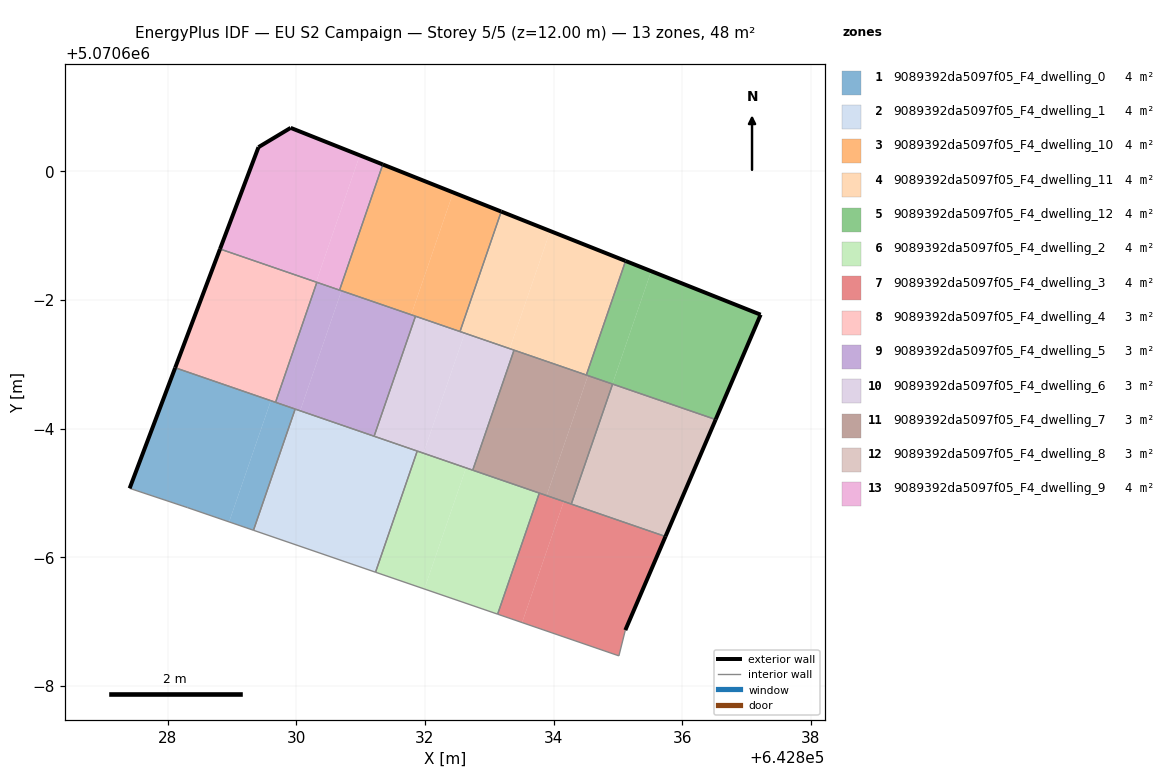
=== STOREY PLAN SPEC (per zone: floor XY polygon, exterior-wall plan segments, windows/doors) ===
zone 1: 9089392da5097f05_F4_dwelling_0  (4.0 m²)
  floor: (642828.96, 5070594.55) (642829.60, 5070596.43) (642828.12, 5070596.95) (642827.41, 5070595.07) (642828.31, 5070594.77)
  floor: (642829.33, 5070594.42) (642829.98, 5070596.30) (642829.60, 5070596.43) (642828.96, 5070594.55)
  exterior wall: (642827.41, 5070595.07) – (642828.12, 5070596.95)  [2.0 m]
  interior walls: 5
zone 2: 9089392da5097f05_F4_dwelling_1  (4.0 m²)
  floor: (642831.23, 5070593.77) (642831.88, 5070595.65) (642829.98, 5070596.30) (642829.33, 5070594.42)
  interior walls: 5
zone 3: 9089392da5097f05_F4_dwelling_10  (4.0 m²)
  floor: (642831.79, 5070597.77) (642832.44, 5070599.67) (642831.34, 5070600.11) (642830.67, 5070598.15)
  floor: (642832.54, 5070597.51) (642833.18, 5070599.37) (642832.44, 5070599.67) (642831.79, 5070597.77)
  exterior wall: (642831.34, 5070600.11) – (642833.19, 5070599.38)  [2.0 m]
  interior walls: 4
zone 4: 9089392da5097f05_F4_dwelling_11  (4.0 m²)
  floor: (642834.51, 5070596.83) (642835.12, 5070598.61) (642833.95, 5070599.07) (642833.32, 5070597.24)
  floor: (642833.32, 5070597.24) (642833.95, 5070599.07) (642833.18, 5070599.37) (642832.54, 5070597.51)
  exterior wall: (642833.19, 5070599.38) – (642835.12, 5070598.61)  [2.1 m]
  interior walls: 4
zone 5: 9089392da5097f05_F4_dwelling_12  (4.0 m²)
  floor: (642834.91, 5070596.69) (642835.52, 5070598.45) (642835.12, 5070598.61) (642834.51, 5070596.83)
  floor: (642836.52, 5070596.14) (642837.22, 5070597.77) (642835.52, 5070598.45) (642834.91, 5070596.69)
  exterior wall: (642835.12, 5070598.61) – (642837.22, 5070597.77)  [2.3 m]
  exterior wall: (642837.22, 5070597.77) – (642836.52, 5070596.14)  [1.8 m]
  interior walls: 3
zone 6: 9089392da5097f05_F4_dwelling_2  (4.0 m²)
  floor: (642831.99, 5070593.51) (642832.64, 5070595.39) (642831.88, 5070595.65) (642831.23, 5070593.77)
  floor: (642833.13, 5070593.12) (642833.78, 5070595.00) (642832.64, 5070595.39) (642831.99, 5070593.51)
  interior walls: 5
zone 7: 9089392da5097f05_F4_dwelling_3  (4.0 m²)
  floor: (642833.51, 5070592.99) (642834.16, 5070594.87) (642833.78, 5070595.00) (642833.13, 5070593.12)
  floor: (642835.01, 5070592.47) (642835.11, 5070592.87) (642835.74, 5070594.32) (642834.16, 5070594.87) (642833.51, 5070592.99)
  exterior wall: (642835.74, 5070594.32) – (642835.11, 5070592.87)  [1.6 m]
  interior walls: 5
zone 8: 9089392da5097f05_F4_dwelling_4  (3.2 m²)
  floor: (642829.68, 5070596.41) (642830.32, 5070598.28) (642828.81, 5070598.79) (642828.12, 5070596.95)
  exterior wall: (642828.12, 5070596.95) – (642828.81, 5070598.79)  [2.0 m]
  interior walls: 3
zone 9: 9089392da5097f05_F4_dwelling_5  (3.2 m²)
  floor: (642831.21, 5070595.88) (642831.85, 5070597.75) (642830.70, 5070598.14) (642830.06, 5070596.28)
  floor: (642830.06, 5070596.28) (642830.70, 5070598.14) (642830.32, 5070598.28) (642829.68, 5070596.41)
  interior walls: 6
zone 10: 9089392da5097f05_F4_dwelling_6  (3.2 m²)
  floor: (642832.74, 5070595.36) (642833.38, 5070597.22) (642832.62, 5070597.48) (642831.98, 5070595.62)
  floor: (642831.98, 5070595.62) (642832.62, 5070597.48) (642831.85, 5070597.75) (642831.21, 5070595.88)
  interior walls: 6
zone 11: 9089392da5097f05_F4_dwelling_7  (3.2 m²)
  floor: (642834.27, 5070594.83) (642834.92, 5070596.69) (642834.53, 5070596.83) (642833.89, 5070594.96)
  floor: (642833.89, 5070594.96) (642834.53, 5070596.83) (642833.38, 5070597.22) (642832.74, 5070595.36)
  interior walls: 6
zone 12: 9089392da5097f05_F4_dwelling_8  (3.2 m²)
  floor: (642835.74, 5070594.32) (642836.52, 5070596.14) (642834.92, 5070596.69) (642834.27, 5070594.83)
  exterior wall: (642836.52, 5070596.14) – (642835.74, 5070594.32)  [2.0 m]
  interior walls: 3
zone 13: 9089392da5097f05_F4_dwelling_9  (4.0 m²)
  floor: (642830.31, 5070598.28) (642830.99, 5070600.25) (642829.91, 5070600.68) (642829.41, 5070600.38) (642828.81, 5070598.79)
  floor: (642830.67, 5070598.15) (642831.34, 5070600.11) (642830.99, 5070600.25) (642830.31, 5070598.28)
  exterior wall: (642828.81, 5070598.79) – (642829.41, 5070600.38)  [1.7 m]
  exterior wall: (642829.41, 5070600.38) – (642829.91, 5070600.68)  [0.6 m]
  exterior wall: (642829.91, 5070600.68) – (642831.34, 5070600.11)  [1.5 m]
  interior walls: 3

=== DERIVED (storey summary) ===
Building: EU S2 Campaign
Storey: 5 of 5  (floor level z = 12.00 m)
Storey gross floor area: 47.9 m²
Zones on this storey: 13
  - 9089392da5097f05_F4_dwelling_0: floor 4.0 m²; exterior wall 2.0 m (6.0 m²); WWR 0.0%
  - 9089392da5097f05_F4_dwelling_1: floor 4.0 m²
  - 9089392da5097f05_F4_dwelling_10: floor 4.0 m²; exterior wall 2.0 m (5.9 m²); WWR 0.0%
  - 9089392da5097f05_F4_dwelling_11: floor 4.0 m²; exterior wall 2.1 m (6.2 m²); WWR 0.0%
  - 9089392da5097f05_F4_dwelling_12: floor 4.0 m²; exterior wall 4.0 m (12.1 m²); WWR 0.0%
  - 9089392da5097f05_F4_dwelling_2: floor 4.0 m²
  - 9089392da5097f05_F4_dwelling_3: floor 4.0 m²; exterior wall 1.6 m (4.7 m²); WWR 0.0%
  - 9089392da5097f05_F4_dwelling_4: floor 3.2 m²; exterior wall 2.0 m (5.9 m²); WWR 0.0%
  - 9089392da5097f05_F4_dwelling_5: floor 3.2 m²
  - 9089392da5097f05_F4_dwelling_6: floor 3.2 m²
  - 9089392da5097f05_F4_dwelling_7: floor 3.2 m²
  - 9089392da5097f05_F4_dwelling_8: floor 3.2 m²; exterior wall 2.0 m (5.9 m²); WWR 0.0%
  - 9089392da5097f05_F4_dwelling_9: floor 4.0 m²; exterior wall 3.8 m (11.4 m²); WWR 0.0%
Zone adjacency (shared interzone walls):
  - 9089392da5097f05_F4_dwelling_0 ↔ 9089392da5097f05_F4_dwelling_1
  - 9089392da5097f05_F4_dwelling_0 ↔ 9089392da5097f05_F4_dwelling_4
  - 9089392da5097f05_F4_dwelling_0 ↔ 9089392da5097f05_F4_dwelling_5
  - 9089392da5097f05_F4_dwelling_1 ↔ 9089392da5097f05_F4_dwelling_2
  - 9089392da5097f05_F4_dwelling_1 ↔ 9089392da5097f05_F4_dwelling_5
  - 9089392da5097f05_F4_dwelling_1 ↔ 9089392da5097f05_F4_dwelling_6
  - 9089392da5097f05_F4_dwelling_10 ↔ 9089392da5097f05_F4_dwelling_11
  - 9089392da5097f05_F4_dwelling_10 ↔ 9089392da5097f05_F4_dwelling_5
  - 9089392da5097f05_F4_dwelling_10 ↔ 9089392da5097f05_F4_dwelling_6
  - 9089392da5097f05_F4_dwelling_10 ↔ 9089392da5097f05_F4_dwelling_9
  - 9089392da5097f05_F4_dwelling_11 ↔ 9089392da5097f05_F4_dwelling_12
  - 9089392da5097f05_F4_dwelling_11 ↔ 9089392da5097f05_F4_dwelling_6
  - 9089392da5097f05_F4_dwelling_11 ↔ 9089392da5097f05_F4_dwelling_7
  - 9089392da5097f05_F4_dwelling_12 ↔ 9089392da5097f05_F4_dwelling_7
  - 9089392da5097f05_F4_dwelling_12 ↔ 9089392da5097f05_F4_dwelling_8
  - 9089392da5097f05_F4_dwelling_2 ↔ 9089392da5097f05_F4_dwelling_3
  - 9089392da5097f05_F4_dwelling_2 ↔ 9089392da5097f05_F4_dwelling_6
  - 9089392da5097f05_F4_dwelling_2 ↔ 9089392da5097f05_F4_dwelling_7
  - 9089392da5097f05_F4_dwelling_3 ↔ 9089392da5097f05_F4_dwelling_7
  - 9089392da5097f05_F4_dwelling_3 ↔ 9089392da5097f05_F4_dwelling_8
  - 9089392da5097f05_F4_dwelling_4 ↔ 9089392da5097f05_F4_dwelling_5
  - 9089392da5097f05_F4_dwelling_4 ↔ 9089392da5097f05_F4_dwelling_9
  - 9089392da5097f05_F4_dwelling_5 ↔ 9089392da5097f05_F4_dwelling_6
  - 9089392da5097f05_F4_dwelling_5 ↔ 9089392da5097f05_F4_dwelling_9
  - 9089392da5097f05_F4_dwelling_6 ↔ 9089392da5097f05_F4_dwelling_7
  - 9089392da5097f05_F4_dwelling_7 ↔ 9089392da5097f05_F4_dwelling_8